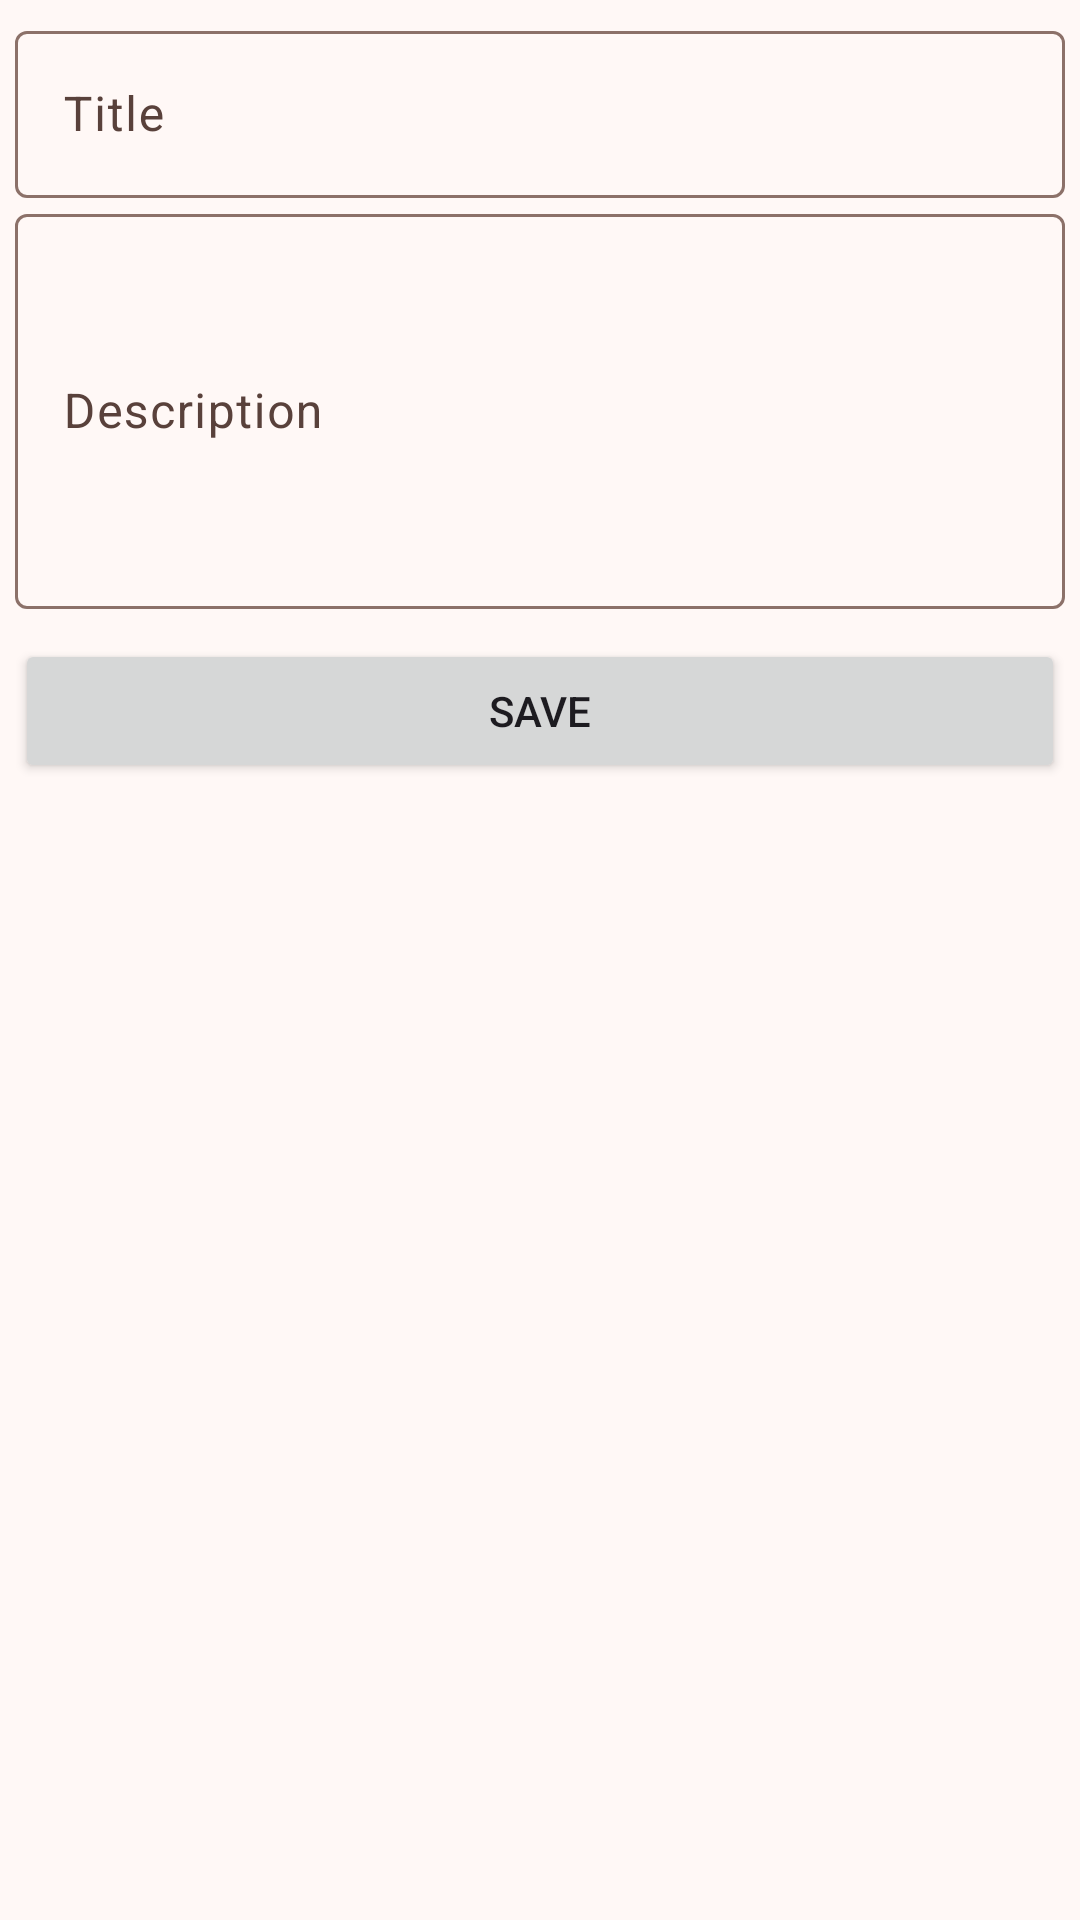

Reconstruct the res/layout file that produces this screen, plus the resources it refers to.
<!-- AndroidManifest.xml: application theme Theme.ActDemo03 -->
<!-- res/layout/add_fragment.xml -->
<?xml version="1.0" encoding="utf-8"?>
<LinearLayout
    xmlns:android="http://schemas.android.com/apk/res/android"
    android:orientation="vertical"
    android:layout_width="match_parent"
    android:layout_height="match_parent"
    android:padding="5dp" >

    <com.google.android.material.textfield.TextInputLayout
        android:id="@+id/til_title"
        android:layout_width="match_parent"
        android:layout_height="wrap_content">

        <com.google.android.material.textfield.TextInputEditText
            android:id="@+id/tiet_title"
            android:layout_width="match_parent"
            android:layout_height="wrap_content"
            android:hint="@string/txt_title"
            android:lines="1"
            android:inputType="text" />
    </com.google.android.material.textfield.TextInputLayout>

    <com.google.android.material.textfield.TextInputLayout
        android:id="@+id/til_description"
        android:layout_width="match_parent"
        android:layout_height="wrap_content">

        <com.google.android.material.textfield.TextInputEditText
            android:id="@+id/tiet_description"
            android:layout_width="match_parent"
            android:layout_height="wrap_content"
            android:hint="@string/txt_description"
            android:lines="5"
            android:inputType="text|textMultiLine" />
    </com.google.android.material.textfield.TextInputLayout>

    <Button
        android:id="@+id/btnSave"
        android:layout_width="match_parent"
        android:layout_height="wrap_content"
        android:layout_marginTop="10dp"
        android:text="@string/txt_save" />
</LinearLayout>
<!-- resources referenced by this layout -->
<resources>
  <string name="txt_description">Description</string>
  <string name="txt_save">Save</string>
  <string name="txt_title">Title</string>
  <style name="Theme.ActDemo03" parent="Base.Theme.ActDemo03" />
  <color name="md_theme_primary">#942600</color>
  <color name="md_theme_onPrimary">#FFFFFF</color>
  <color name="md_theme_primaryContainer">#C74923</color>
  <color name="md_theme_onPrimaryContainer">#FFFFFF</color>
  <color name="md_theme_secondary">#8E4C39</color>
  <color name="md_theme_onSecondary">#FFFFFF</color>
  <color name="md_theme_secondaryContainer">#FFB49F</color>
  <color name="md_theme_onSecondaryContainer">#5C2515</color>
  <color name="md_theme_tertiary">#745B00</color>
  <color name="md_theme_onTertiary">#FFFFFF</color>
  <color name="md_theme_tertiaryContainer">#C8A84A</color>
  <color name="md_theme_onTertiaryContainer">#2A1F00</color>
  <color name="md_theme_error">#BA1A1A</color>
  <color name="md_theme_onError">#FFFFFF</color>
  <color name="md_theme_errorContainer">#FFDAD6</color>
  <color name="md_theme_onErrorContainer">#410002</color>
  <color name="md_theme_background">#FFF8F6</color>
  <color name="md_theme_onBackground">#251915</color>
  <color name="md_theme_surface">#FFF8F6</color>
  <color name="md_theme_onSurface">#251915</color>
  <color name="md_theme_surfaceVariant">#FEDBD2</color>
  <color name="md_theme_onSurfaceVariant">#59413B</color>
  <color name="md_theme_outline">#8C7169</color>
  <color name="md_theme_outlineVariant">#E0BFB7</color>
  <color name="md_theme_inverseSurface">#3C2D29</color>
  <color name="md_theme_inverseOnSurface">#FFEDE8</color>
  <color name="md_theme_inversePrimary">#FFB5A0</color>
  <color name="md_theme_primaryFixed">#FFDBD1</color>
  <color name="md_theme_onPrimaryFixed">#3B0900</color>
  <color name="md_theme_primaryFixedDim">#FFB5A0</color>
  <color name="md_theme_onPrimaryFixedVariant">#862200</color>
  <color name="md_theme_secondaryFixed">#FFDBD1</color>
  <color name="md_theme_onSecondaryFixed">#390B01</color>
  <color name="md_theme_secondaryFixedDim">#FFB5A0</color>
  <color name="md_theme_onSecondaryFixedVariant">#713524</color>
  <color name="md_theme_tertiaryFixed">#FFE08B</color>
  <color name="md_theme_onTertiaryFixed">#241A00</color>
  <color name="md_theme_tertiaryFixedDim">#E5C362</color>
  <color name="md_theme_onTertiaryFixedVariant">#584400</color>
  <color name="md_theme_surfaceDim">#EDD5CF</color>
  <color name="md_theme_surfaceBright">#FFF8F6</color>
  <color name="md_theme_surfaceContainerLowest">#FFFFFF</color>
  <color name="md_theme_surfaceContainerLow">#FFF1ED</color>
  <color name="md_theme_surfaceContainer">#FFE9E4</color>
  <color name="md_theme_surfaceContainerHigh">#FBE3DD</color>
  <color name="md_theme_surfaceContainerHighest">#F6DDD7</color>
</resources>
